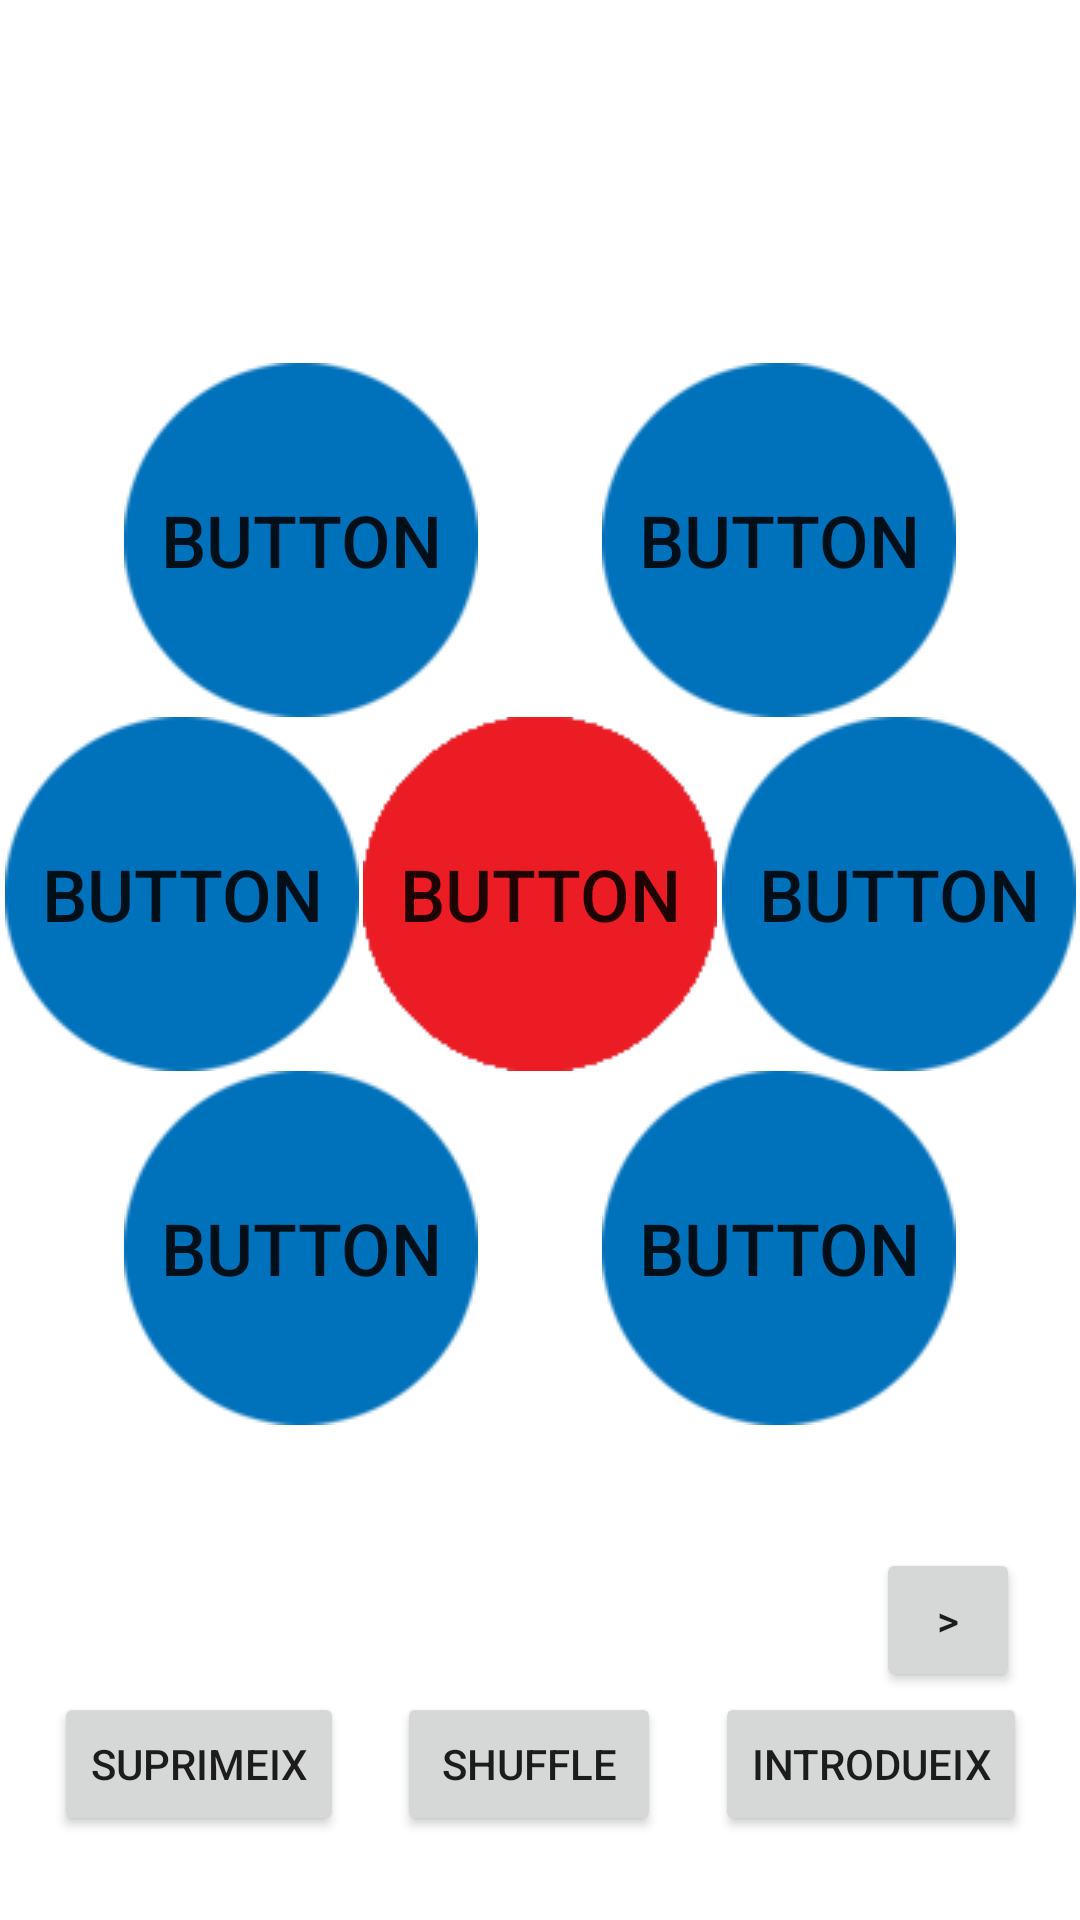

Layout XML and referenced resources for this Android screen:
<!-- AndroidManifest.xml: application theme Theme.Paraulogic -->
<!-- res/layout/activity_main.xml -->
<?xml version="1.0" encoding="utf-8"?>
<androidx.constraintlayout.widget.ConstraintLayout xmlns:android="http://schemas.android.com/apk/res/android"
    xmlns:app="http://schemas.android.com/apk/res-auto"
    xmlns:tools="http://schemas.android.com/tools"
    android:layout_width="match_parent"
    android:layout_height="match_parent"
    tools:context=".MainActivity"
    tools:layout_editor_absoluteX="-56dp"
    tools:layout_editor_absoluteY="-111dp">

    <android.widget.Button
        android:id="@+id/button5"
        android:layout_width="wrap_content"
        android:layout_height="wrap_content"
        android:background="@drawable/cercleblau"
        android:onClick="setLletra"
        android:text="Button"
        android:textSize="24sp"
        app:layout_constraintEnd_toStartOf="@+id/button6"
        app:layout_constraintHorizontal_bias="0.5"
        app:layout_constraintHorizontal_chainStyle="spread"
        app:layout_constraintStart_toStartOf="parent"
        app:layout_constraintTop_toBottomOf="@+id/button0"
        tools:ignore="DuplicateSpeakableTextCheck" />

    <android.widget.Button
        android:id="@+id/button6"
        android:layout_width="wrap_content"
        android:layout_height="wrap_content"
        android:background="@drawable/cercleblau"
        android:onClick="setLletra"
        android:text="Button"
        android:textSize="24sp"
        app:layout_constraintEnd_toEndOf="parent"
        app:layout_constraintHorizontal_bias="0.5"
        app:layout_constraintStart_toEndOf="@+id/button5"
        app:layout_constraintTop_toBottomOf="@+id/button0" />

    <android.widget.Button
        android:id="@+id/button2"
        android:layout_width="wrap_content"
        android:layout_height="wrap_content"
        android:background="@drawable/cercleblau"
        android:onClick="setLletra"
        android:text="Button"
        android:textSize="24sp"
        app:layout_constraintBottom_toTopOf="@+id/button0"
        app:layout_constraintEnd_toEndOf="parent"
        app:layout_constraintHorizontal_bias="0.5"
        app:layout_constraintStart_toEndOf="@+id/button1" />

    <android.widget.Button
        android:id="@+id/button1"
        android:layout_width="wrap_content"
        android:layout_height="wrap_content"
        android:background="@drawable/cercleblau"
        android:onClick="setLletra"
        android:text="Button"
        android:textSize="24sp"
        app:layout_constraintBottom_toTopOf="@+id/button0"
        app:layout_constraintEnd_toStartOf="@+id/button2"
        app:layout_constraintHorizontal_bias="0.5"
        app:layout_constraintHorizontal_chainStyle="spread"
        app:layout_constraintStart_toStartOf="parent" />

    <android.widget.Button
        android:id="@+id/button4"
        android:layout_width="wrap_content"
        android:layout_height="wrap_content"
        android:background="@drawable/cercleblau"
        android:onClick="setLletra"
        android:text="Button"
        android:textSize="24sp"
        app:layout_constraintBaseline_toBaselineOf="@+id/button0"
        app:layout_constraintEnd_toEndOf="parent"
        app:layout_constraintHorizontal_bias="0.5"
        app:layout_constraintStart_toEndOf="@+id/button0" />

    <android.widget.Button
        android:id="@+id/button0"
        android:layout_width="wrap_content"
        android:layout_height="wrap_content"
        android:background="@drawable/cerclevermell"
        android:onClick="setLletra"
        android:text="Button"
        android:textSize="24sp"
        app:layout_constraintBottom_toBottomOf="parent"
        app:layout_constraintEnd_toStartOf="@+id/button4"
        app:layout_constraintHorizontal_bias="0.5"
        app:layout_constraintStart_toEndOf="@+id/button3"
        app:layout_constraintTop_toTopOf="parent"
        app:layout_constraintVertical_bias="0.458" />

    <android.widget.Button
        android:id="@+id/button3"
        android:layout_width="wrap_content"
        android:layout_height="wrap_content"
        android:background="@drawable/cercleblau"
        android:onClick="setLletra"
        android:text="Button"
        android:textSize="24sp"
        app:layout_constraintBaseline_toBaselineOf="@+id/button0"
        app:layout_constraintEnd_toStartOf="@+id/button0"
        app:layout_constraintHorizontal_bias="0.5"
        app:layout_constraintHorizontal_chainStyle="spread"
        app:layout_constraintStart_toStartOf="parent" />

    <Button
        android:id="@+id/button11"
        android:layout_width="wrap_content"
        android:layout_height="wrap_content"
        android:layout_marginBottom="28dp"
        android:onClick="shuffle"
        android:text="Shuffle"
        app:layout_constraintBottom_toBottomOf="parent"
        app:layout_constraintEnd_toStartOf="@+id/button12"
        app:layout_constraintHorizontal_bias="0.5"
        app:layout_constraintStart_toEndOf="@+id/button10" />

    <Button
        android:id="@+id/button10"
        android:layout_width="wrap_content"
        android:layout_height="wrap_content"
        android:layout_marginBottom="28dp"
        android:onClick="suprimeix"
        android:text="Suprimeix"
        app:layout_constraintBottom_toBottomOf="parent"
        app:layout_constraintEnd_toStartOf="@+id/button11"
        app:layout_constraintHorizontal_bias="0.5"
        app:layout_constraintHorizontal_chainStyle="spread"
        app:layout_constraintStart_toStartOf="parent" />

    <TextView
        android:id="@+id/escritura"
        android:layout_width="wrap_content"
        android:layout_height="wrap_content"
        app:layout_constraintEnd_toEndOf="parent"
        app:layout_constraintStart_toStartOf="parent"
        tools:layout_editor_absoluteY="97dp" />

    <Button
        android:id="@+id/button12"
        android:layout_width="wrap_content"
        android:layout_height="wrap_content"
        android:layout_marginBottom="28dp"
        android:onClick="introdueixParaula"
        android:text="Introdueix"
        app:layout_constraintBottom_toBottomOf="parent"
        app:layout_constraintEnd_toEndOf="parent"
        app:layout_constraintHorizontal_bias="0.5"
        app:layout_constraintStart_toEndOf="@+id/button11" />

    <Button
        android:id="@+id/button7"
        android:layout_width="48dp"
        android:layout_height="48dp"
        android:layout_marginEnd="20dp"
        android:layout_marginBottom="76dp"
        android:onClick="showActivity"
        android:text=">"
        app:layout_constraintBottom_toBottomOf="parent"
        app:layout_constraintEnd_toEndOf="parent" />

    <ImageView
        android:id="@+id/imageView"
        android:layout_width="299dp"
        android:layout_height="98dp"
        android:layout_marginTop="28dp"
        app:layout_constraintEnd_toEndOf="parent"
        app:layout_constraintStart_toStartOf="parent"
        app:layout_constraintTop_toTopOf="parent"
        app:srcCompat="@drawable/logotip" />

    <TextView
        android:id="@+id/respostes"
        android:layout_width="wrap_content"
        android:layout_height="wrap_content"
        app:layout_constraintBottom_toTopOf="@+id/button11"
        app:layout_constraintEnd_toEndOf="parent"
        app:layout_constraintStart_toStartOf="parent"
        app:layout_constraintTop_toBottomOf="@+id/button5" />

</androidx.constraintlayout.widget.ConstraintLayout>
<!-- resources referenced by this layout -->
<resources>
  <!-- drawable cercleblau: png bitmap (drawable, 2575 bytes) -->
  <!-- drawable cerclevermell: png bitmap (drawable, 2402 bytes) -->
  <style name="Theme.Paraulogic" parent="Theme.MaterialComponents.DayNight.DarkActionBar">
          
          <item name="colorPrimary">@color/purple_500</item>
          <item name="colorPrimaryVariant">@color/purple_700</item>
          <item name="colorOnPrimary">@color/white</item>
          
          <item name="colorSecondary">@color/teal_200</item>
          <item name="colorSecondaryVariant">@color/teal_700</item>
          <item name="colorOnSecondary">@color/black</item>
          
          <item name="android:statusBarColor" tools:targetApi="l">?attr/colorPrimaryVariant</item>
          
      </style>
  <!-- not gathered from this repository: default colours our renderer supplied (Android Studio template values) -->
  <color name="purple_500">#FF6200EE</color>
  <color name="purple_700">#FF3700B3</color>
  <color name="teal_200">#FF03DAC5</color>
  <color name="teal_700">#FF018786</color>
  <color name="black">#FF000000</color>
  <color name="white">#FFFFFFFF</color>
</resources>
